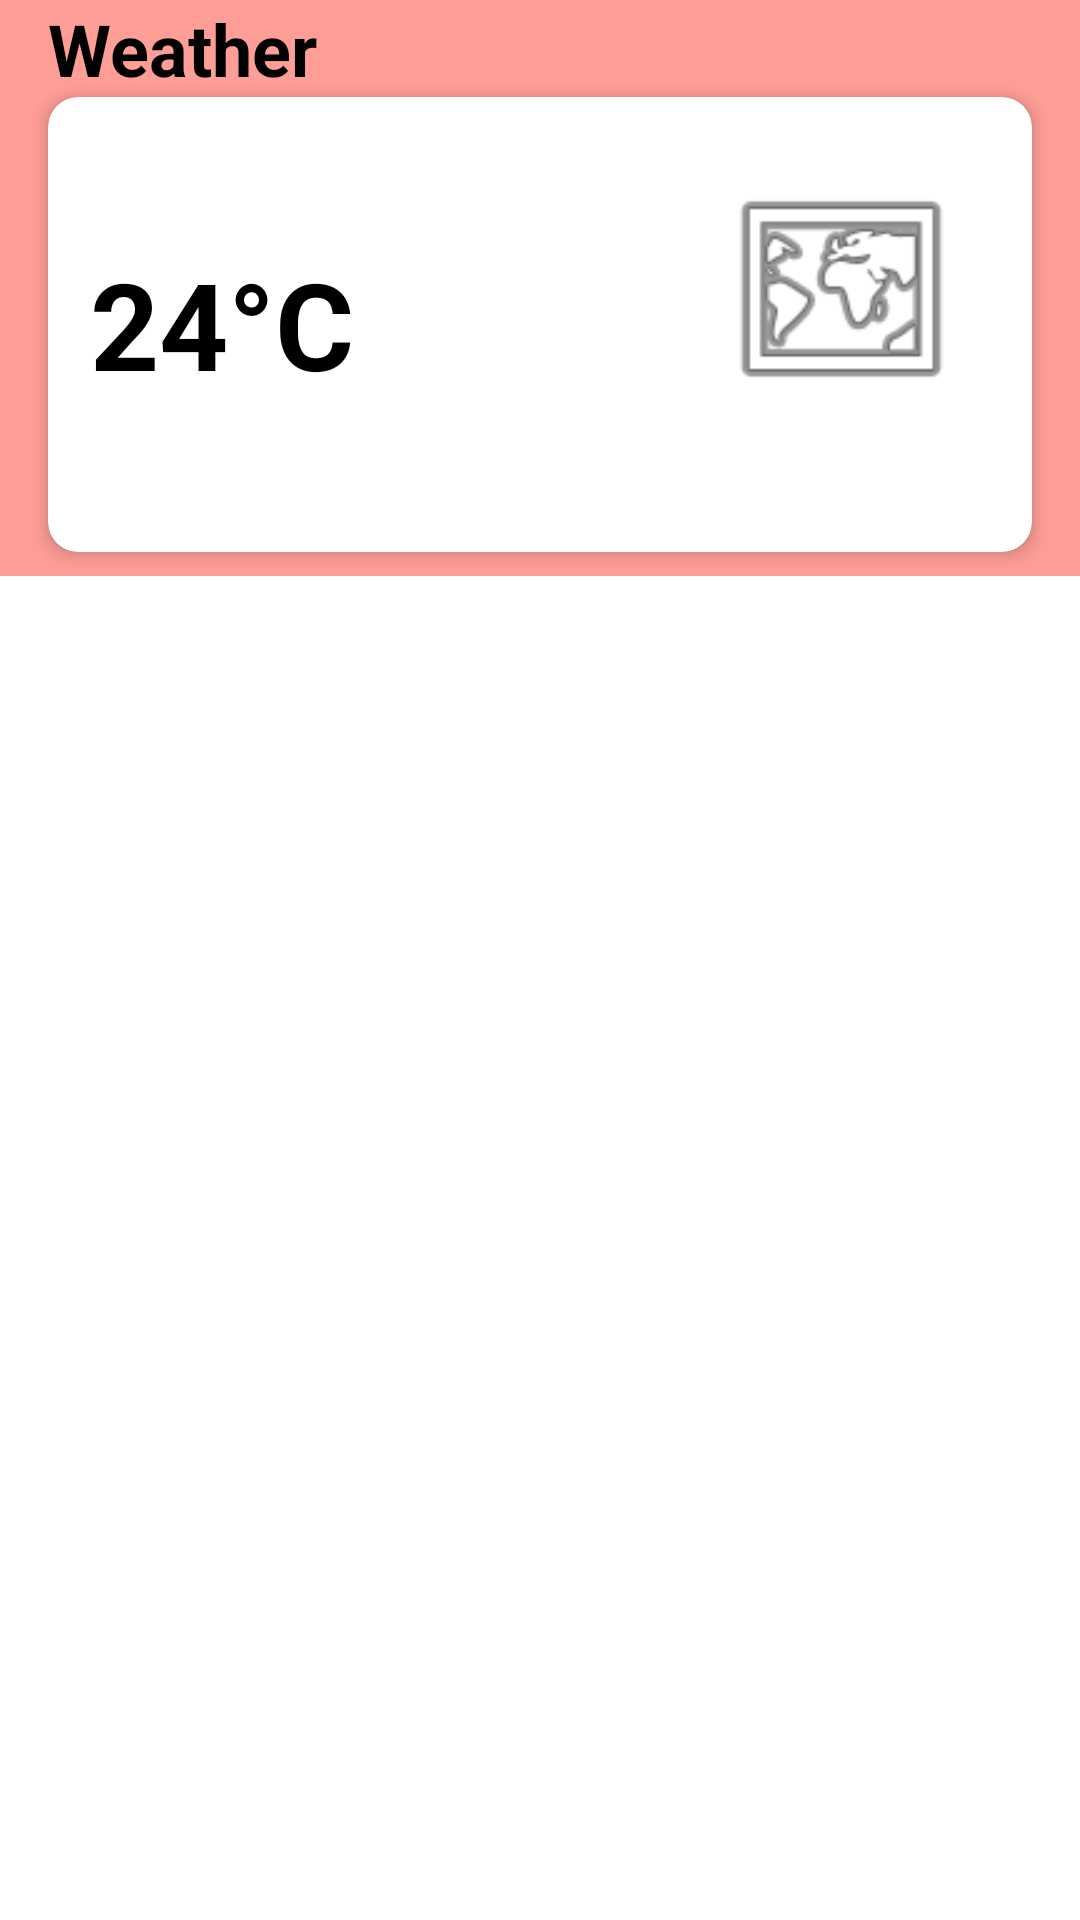

Here is an Android app screen rendered from its layout file. Give the layout XML and the strings, colors and styles it references.
<!-- AndroidManifest.xml: application theme Theme.AgriculturalMobileApplicationForFarmers -->
<!-- res/layout/fragment_weather.xml -->
<?xml version="1.0" encoding="utf-8"?>
<androidx.constraintlayout.widget.ConstraintLayout xmlns:android="http://schemas.android.com/apk/res/android"
    xmlns:app="http://schemas.android.com/apk/res-auto"
    xmlns:tools="http://schemas.android.com/tools"
    android:layout_width="match_parent"
    android:layout_height="match_parent"
    android:background="@color/white"
    tools:context=".WeatherFragment">



    <androidx.constraintlayout.widget.ConstraintLayout
        android:id="@+id/constraintLayout"
        android:layout_width="0dp"
        android:layout_height="wrap_content"
        android:background="@color/pink"
        app:layout_constrainedHeight="true"
        app:layout_constraintEnd_toEndOf="parent"
        app:layout_constraintHeight_default="percent"
        app:layout_constraintHeight_percent="0.3"
        app:layout_constraintStart_toStartOf="parent"
        app:layout_constraintTop_toTopOf="parent">

        <TextView
            android:id="@+id/textView2"
            android:layout_width="0dp"
            android:layout_height="wrap_content"
            android:layout_marginStart="16dp"
            android:text="Weather"
            android:textColor="@color/black"
            android:textSize="24sp"
            android:textStyle="bold"
            app:layout_constraintStart_toStartOf="parent"
            app:layout_constraintTop_toTopOf="parent" />

        <androidx.cardview.widget.CardView
            android:layout_width="0dp"
            android:layout_height="0dp"
            android:layout_marginStart="16dp"
            android:layout_marginEnd="16dp"
            android:layout_marginBottom="8dp"
            app:cardCornerRadius="10dp"
            app:cardElevation="4dp"
            app:contentPadding="14dp"
            app:layout_constrainedHeight="false"
            app:layout_constraintBottom_toBottomOf="parent"
            app:layout_constraintEnd_toEndOf="parent"
            app:layout_constraintStart_toStartOf="parent"
            app:layout_constraintTop_toBottomOf="@+id/textView2">

            <LinearLayout
                android:layout_width="match_parent"
                android:layout_height="match_parent"
                android:orientation="horizontal">

                <LinearLayout
                    android:layout_width="0dp"
                    android:layout_height="match_parent"
                    android:layout_weight="0.3"
                    android:orientation="vertical">

                    <TextView
                        android:id="@+id/text_home"
                        android:layout_width="match_parent"
                        android:layout_height="0dp"
                        android:layout_marginTop="8dp"
                        android:layout_marginEnd="8dp"
                        android:layout_weight="0.25"
                        android:textColor="@color/black"
                        android:textSize="12sp"
                        android:textStyle="normal"
                        android:visibility="visible"
                        app:autoSizeTextType="uniform" />

                    <TextView
                        android:id="@+id/textWeatherStatus"
                        android:layout_width="match_parent"
                        android:layout_height="0dp"
                        android:layout_weight="0.5"
                        android:text="@string/current_weather"
                        android:textColor="@color/black"
                        android:textSize="48sp"
                        android:textStyle="bold"
                        app:autoSizeTextType="uniform" />

                    <TextView
                        android:id="@+id/text_status"
                        android:layout_width="match_parent"
                        android:layout_height="0dp"
                        android:layout_marginTop="8dp"
                        android:layout_marginEnd="8dp"
                        android:layout_weight="0.25"
                        android:textColor="@color/black"
                        android:textSize="12sp"
                        android:textStyle="normal"
                        android:visibility="visible"
                        app:autoSizeTextType="uniform" />
                </LinearLayout>

                <Space
                    android:layout_width="0dp"
                    android:layout_height="match_parent"
                    android:layout_weight="0.3" />

                <ImageView
                    android:id="@+id/weatherIconImageView"
                    android:layout_width="0dp"
                    android:layout_height="match_parent"
                    android:layout_weight="0.3"
                    android:contentDescription="Weather Icon"
                    android:padding="10dp"
                    android:scaleType="fitStart"
                    app:srcCompat="@android:drawable/ic_menu_mapmode" />
            </LinearLayout>
        </androidx.cardview.widget.CardView>
    </androidx.constraintlayout.widget.ConstraintLayout>

</androidx.constraintlayout.widget.ConstraintLayout>
<!-- resources referenced by this layout -->
<resources>
  <color name="black">#FF000000</color>
  <color name="pink">#FF9E97</color>
  <color name="white">#FFFFFFFF</color>
  <string name="current_weather">24°C</string>
  <style name="Theme.AgriculturalMobileApplicationForFarmers" parent="Theme.MaterialComponents.Light.NoActionBar">
          
          <item name="colorPrimary">@color/purple_500</item>
          <item name="colorPrimaryVariant">@color/purple_700</item>
          <item name="colorOnPrimary">@color/white</item>
          
          <item name="colorSecondary">@color/teal_200</item>
          <item name="colorSecondaryVariant">@color/teal_700</item>
          <item name="colorOnSecondary">@color/black</item>
          
          <item name="android:statusBarColor" tools:targetApi="l">?attr/colorPrimaryVariant</item>
          
      </style>
  <color name="purple_500">#00EE7F</color>
  <color name="purple_700">#12B300</color>
  <color name="teal_200">#03DAAF</color>
  <color name="teal_700">#FF018786</color>
</resources>
